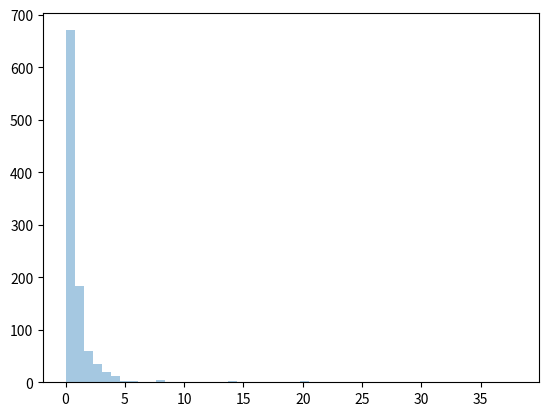

The script that saved this image: (Note: this script raises an exception after producing the figure.)
'''
Pareto Distribution:

A distribution following Pareto's law i.e. 80-20 distribution (20% factors cause 80% outcome).

It has two parameter:

a - shape parameter.

size - The shape of the returned array.

Example:

Draw out a sample for pareto distribution with shape of 2 with size 2x3:
'''
from numpy import random

x = random.pareto(a=2, size=(2, 3))

print(x)
'''
Visualization of Pareto Distribution:

Example:
'''
from numpy import random
import matplotlib.pyplot as plt
import seaborn as sns

sns.distplot(random.pareto(a=2, size=1000), kde=False)

plt.show()
Result
